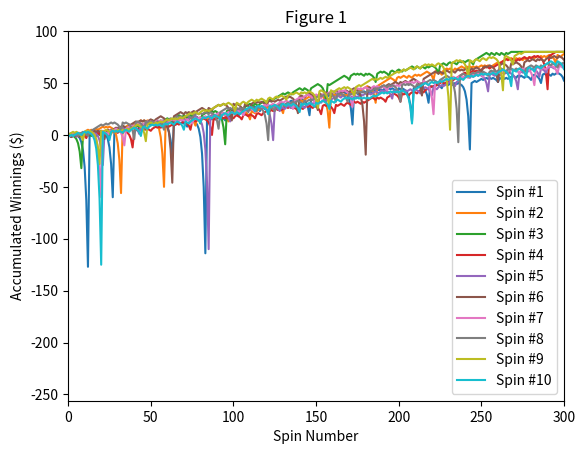

The matplotlib source for this figure: (Note: this script raises an exception after producing the figure.)
""""""  		  	   		 	 	 		  		  		    	 		 		   		 		  
"""Assess a betting strategy.  		  	   		 	 	 		  		  		    	 		 		   		 		  
  		  	   		 	 	 		  		  		    	 		 		   		 		  
Copyright 2018, Georgia Institute of Technology (Georgia Tech)  		  	   		 	 	 		  		  		    	 		 		   		 		  
Atlanta, Georgia 30332  		  	   		 	 	 		  		  		    	 		 		   		 		  
All Rights Reserved  		  	   		 	 	 		  		  		    	 		 		   		 		  
  		  	   		 	 	 		  		  		    	 		 		   		 		  
Template code for CS 4646/7646  		  	   		 	 	 		  		  		    	 		 		   		 		  
  		  	   		 	 	 		  		  		    	 		 		   		 		  
Georgia Tech asserts copyright ownership of this template and all derivative  		  	   		 	 	 		  		  		    	 		 		   		 		  
works, including solutions to the projects assigned in this course. Students  		  	   		 	 	 		  		  		    	 		 		   		 		  
and other users of this template code are advised not to share it with others  		  	   		 	 	 		  		  		    	 		 		   		 		  
or to make it available on publicly viewable websites including repositories  		  	   		 	 	 		  		  		    	 		 		   		 		  
such as github and gitlab.  This copyright statement should not be removed  		  	   		 	 	 		  		  		    	 		 		   		 		  
or edited.  		  	   		 	 	 		  		  		    	 		 		   		 		  
  		  	   		 	 	 		  		  		    	 		 		   		 		  
We do grant permission to share solutions privately with non-students such  		  	   		 	 	 		  		  		    	 		 		   		 		  
as potential employers. However, sharing with other current or future  		  	   		 	 	 		  		  		    	 		 		   		 		  
students of CS 7646 is prohibited and subject to being investigated as a  		  	   		 	 	 		  		  		    	 		 		   		 		  
GT honor code violation.  		  	   		 	 	 		  		  		    	 		 		   		 		  
  		  	   		 	 	 		  		  		    	 		 		   		 		  
-----do not edit anything above this line---  		  	   		 	 	 		  		  		    	 		 		   		 		  
  		  	   		 	 	 		  		  		    	 		 		   		 		  
Student Name: Ari Takvorian 		  	   		 	 	 		  		  		    	 		 		   		 		  
GT User ID: atakvorian7  	   		 	 	 		  		  		    	 		 		   		 		  
GT ID: 903304559  		  	   		 	 	 		  		  		    	 		 		   		 		  
"""  		  	   		 	 	 		  		  		    	 		 		   		 		  
  		  	   		 	 	 		  		  		    	 		 		   		 		  
import numpy as np
import matplotlib.pyplot as plt
  		  	   		 	 	 		  		  		    	 		 		   		 		  
  		  	   		 	 	 		  		  		    	 		 		   		 		  
def author():  		  	   		 	 	 		  		  		    	 		 		   		 		  
    """  		  	   		 	 	 		  		  		    	 		 		   		 		  
    :return: The GT username of the student  		  	   		 	 	 		  		  		    	 		 		   		 		  
    :rtype: str  		  	   		 	 	 		  		  		    	 		 		   		 		  
    """  		  	   		 	 	 		  		  		    	 		 		   		 		  
    return "atakvorian7"  # replace tb34 with your Georgia Tech username.
  		  	   		 	 	 		  		  		    	 		 		   		 		  
  		  	   		 	 	 		  		  		    	 		 		   		 		  
def gtid():  		  	   		 	 	 		  		  		    	 		 		   		 		  
    """  		  	   		 	 	 		  		  		    	 		 		   		 		  
    :return: The GT ID of the student  		  	   		 	 	 		  		  		    	 		 		   		 		  
    :rtype: int  		  	   		 	 	 		  		  		    	 		 		   		 		  
    """  		  	   		 	 	 		  		  		    	 		 		   		 		  
    return 903304559  # replace with your GT ID number
  		  	   		 	 	 		  		  		    	 		 		   		 		  
  		  	   		 	 	 		  		  		    	 		 		   		 		  
def get_spin_result(win_prob):  		  	   		 	 	 		  		  		    	 		 		   		 		  
    """  		  	   		 	 	 		  		  		    	 		 		   		 		  
    Given a win probability between 0 and 1, the function returns whether the probability will result in a win.  		  	   		 	 	 		  		  		    	 		 		   		 		  
  		  	   		 	 	 		  		  		    	 		 		   		 		  
    :param win_prob: The probability of winning  		  	   		 	 	 		  		  		    	 		 		   		 		  
    :type win_prob: float  		  	   		 	 	 		  		  		    	 		 		   		 		  
    :return: The result of the spin.  		  	   		 	 	 		  		  		    	 		 		   		 		  
    :rtype: bool  		  	   		 	 	 		  		  		    	 		 		   		 		  
    """  		  	   		 	 	 		  		  		    	 		 		   		 		  
    result = False  		  	   		 	 	 		  		  		    	 		 		   		 		  
    if np.random.random() <= win_prob:  		  	   		 	 	 		  		  		    	 		 		   		 		  
        result = True  		  	   		 	 	 		  		  		    	 		 		   		 		  
    return result  		  	   		 	 	 		  		  		    	 		 		   		 		  
  		  	   		 	 	 		  		  		    	 		 		   		 		  

def simulate_episode_experiment_one(win_prob, n_spins=1000):

    total_winnings = 0
    spin_results = []
    results_by_spin = [0]
    last_result = True
    bet_amount = 0

    for i in range(n_spins):

        if total_winnings < 80:

            if last_result:
                bet_amount = 1

            if get_spin_result(win_prob):
                last_result = True
                total_winnings += bet_amount
                spin_results.append(bet_amount)
                results_by_spin.append(results_by_spin[i] + bet_amount)
            else:
                total_winnings -= bet_amount
                spin_results.append(-bet_amount)
                results_by_spin.append(results_by_spin[i] - bet_amount)

                if last_result:
                    last_result = False
                    bet_amount = 1
                else:
                    bet_amount = bet_amount*2

        else:
            spin_results.append('')
            results_by_spin.append(total_winnings)

    return total_winnings, spin_results, results_by_spin


def experiment_one(win_prob):

    ## FIGURE ONE ##
    results = []

    for i in range(10):
        _, _, results_by_spin = simulate_episode_experiment_one(win_prob)
        results.append(results_by_spin)
        plt.plot(results_by_spin, label=f'Spin #{i+1}')

    plt.xlim(0, 300)
    plt.ylim(-256, 100)
    plt.xlabel('Spin Number')
    plt.ylabel('Accumulated Winnings ($)')
    plt.legend()
    plt.title('Figure 1')
    plt.savefig('images/figure_one')

    plt.show()

    ## FIGURE TWO AND THREE ##
    results = []

    for i in range(1000):
        total_winnings, spin_results, results_by_spin = simulate_episode_experiment_one(win_prob)
        results.append(results_by_spin)

    transposed_data = zip(*results)
    means = []
    medians = []
    for col in transposed_data:
        means.append(np.mean(col))
        medians.append(np.median(col))

    plt.plot(means)
    plt.xlim(0, 300)
    plt.ylim(-256, 100)
    plt.xlabel('Spin Number')
    plt.ylabel('Mean Accumulated Winnings ($)')
    plt.title('Figure 2')
    plt.savefig('images/figure_two')
    plt.show()

    plt.plot(medians)
    plt.xlim(0, 300)
    plt.ylim(-256, 100)
    plt.xlabel('Spin Number')
    plt.ylabel('Median Accumulated Winnings ($)')
    plt.title('Figure 3')
    plt.savefig('images/figure_three')
    plt.show()


def simulate_episode_experiment_two(win_prob, n_spins=1000):
    total_winnings = 0
    spin_results = []
    results_by_spin = [0]
    last_result = True
    bet_amount = 0

    for i in range(n_spins):

        if total_winnings <= -256 or total_winnings >= 80:
            spin_results.append('')
            results_by_spin.append(total_winnings)
            continue

        if last_result:
            bet_amount = 1

        bankroll_left = 256 + total_winnings
        if bet_amount > bankroll_left:
            bet_amount = bankroll_left

        if get_spin_result(win_prob):
            last_result = True
            total_winnings += bet_amount
            spin_results.append(bet_amount)
            results_by_spin.append(results_by_spin[i] + bet_amount)
        else:
            total_winnings -= bet_amount
            spin_results.append(-bet_amount)
            results_by_spin.append(results_by_spin[i] - bet_amount)

            if last_result:
                last_result = False
                bet_amount = 1
            else:
                bet_amount = bet_amount * 2

    return total_winnings, spin_results, results_by_spin


def experiment_two(win_prob):

    ## FIGURE FOUR ##
    results = []

    for i in range(1000):
        total_winnings, spin_results, results_by_spin = simulate_episode_experiment_two(win_prob)
        results.append(results_by_spin)

    transposed_data = zip(*results)
    means = []
    medians = []
    stds = []
    for col in transposed_data:
        means.append(np.mean(col))
        medians.append(np.median(col))
        stds.append(np.std(col, ddof=0))

    plt.plot(means)
    plt.xlim(0, 300)
    plt.ylim(-256, 100)
    plt.xlabel('Spin Number')
    plt.ylabel('Mean Accumulated Winnings ($)')
    plt.title('Figure 4')
    plt.savefig('images/figure_four')
    plt.show()

    ## FIGURE FIVE ##
    upper = [m + s for m, s in zip(medians, stds)]
    lower = [m - s for m, s in zip(medians, stds)]

    plt.plot(medians, label="Median", color="blue")
    plt.plot(upper, label="Median + Std Dev", linestyle="--", color="green")
    plt.plot(lower, label="Median - Std Dev", linestyle="--", color="red")
    plt.xlim(0, 300)
    plt.ylim(-256, 100)
    plt.xlabel('Spin Number')
    plt.ylabel('Median Accumulated Winnings ($)')
    plt.title('Figure 5')
    plt.legend()
    plt.savefig('images/figure_five')
    plt.show()


def test_code():  		  	   		 	 	 		  		  		    	 		 		   		 		  
    """  		  	   		 	 	 		  		  		    	 		 		   		 		  
    Method to test your code  		  	   		 	 	 		  		  		    	 		 		   		 		  
    """  		  	   		 	 	 		  		  		    	 		 		   		 		  
    win_prob = 0.50  # set appropriately to the probability of a win
    np.random.seed(gtid())  # do this only once
    print(get_spin_result(win_prob))  # test the roulette spin
    # add your code here to implement the experiments  		  	   		 	 	 		  		  		    	 		 		   		 		  

    experiment_one(win_prob)
    experiment_two(win_prob)


if __name__ == "__main__":  		  	   		 	 	 		  		  		    	 		 		   		 		  
    test_code()
